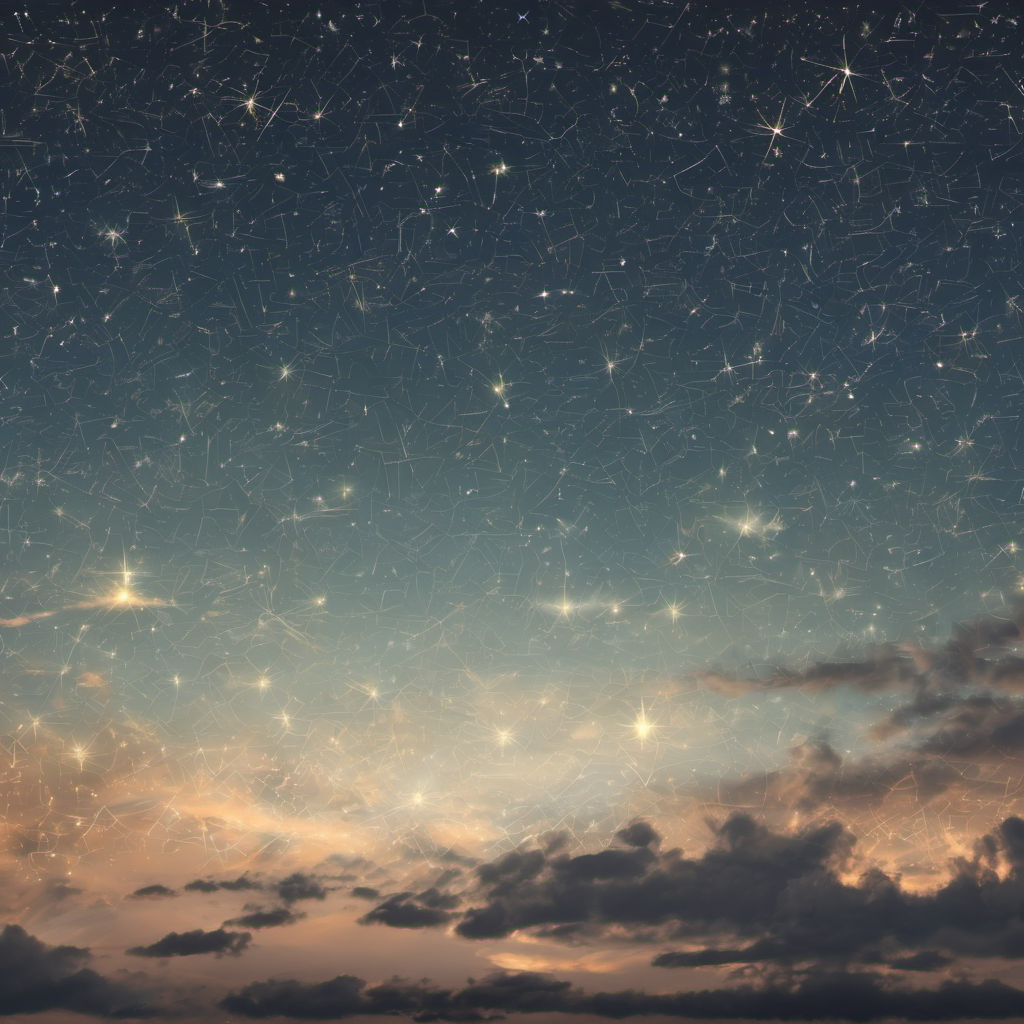
Generation parameters embedded in this image by AUTOMATIC1111 Stable Diffusion web UI or a fork of it (Forge, ...) (PNG 'parameters' text chunk):
background cielo estrellado de dia con bordes de la imagen simetricos
Steps: 20, Sampler: DPM++ 2M, Schedule type: Karras, CFG scale: 7, Seed: 3147307648, Size: 1024x1024, Model hash: 31e35c80fc, Model: sd_xl_base_1.0, Version: v1.10.1